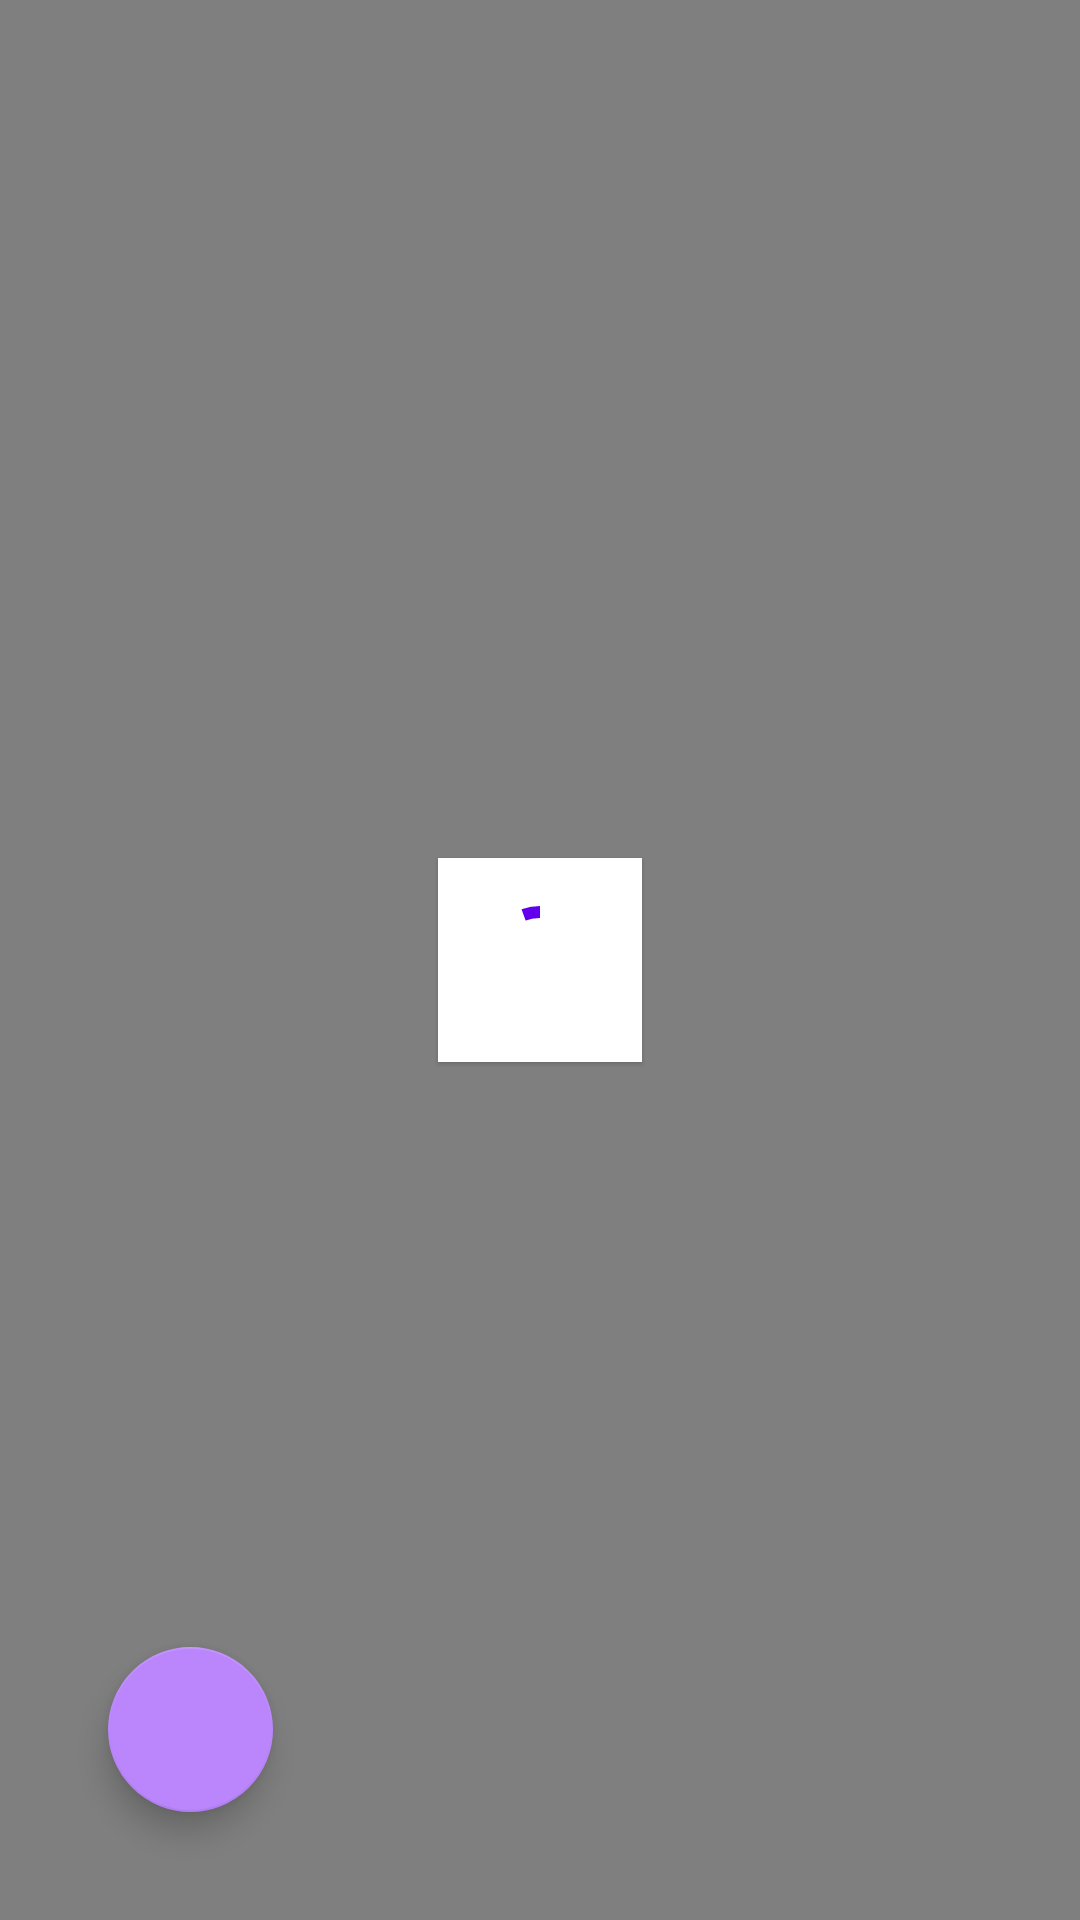

Here is an Android app screen rendered from its layout file. Give the layout XML and the strings, colors and styles it references.
<!-- AndroidManifest.xml: application theme Theme.45MyApplication -->
<!-- res/layout/fragment_web_view.xml -->
<?xml version="1.0" encoding="utf-8"?>
<androidx.constraintlayout.widget.ConstraintLayout xmlns:android="http://schemas.android.com/apk/res/android"
    xmlns:tools="http://schemas.android.com/tools"
    android:layout_width="match_parent"
    android:layout_height="match_parent"
    xmlns:app="http://schemas.android.com/apk/res-auto">

    <WebView
        android:id="@+id/webView"
        android:layout_width="match_parent"
        android:layout_height="match_parent"
        app:layout_constraintBottom_toBottomOf="parent"
        app:layout_constraintEnd_toEndOf="parent"
        app:layout_constraintStart_toStartOf="parent"
        app:layout_constraintTop_toTopOf="parent">

    </WebView>


    <include
        android:id="@+id/loading_layout"
        layout="@layout/loading_layout"
        app:layout_constraintBottom_toBottomOf="parent"
        app:layout_constraintEnd_toEndOf="parent"
        app:layout_constraintStart_toStartOf="parent"
        app:layout_constraintTop_toTopOf="parent" />

    <com.google.android.material.floatingactionbutton.FloatingActionButton
        android:id="@+id/add_to_favorites"
        android:layout_width="55dp"
        android:layout_height="55dp"
        android:layout_marginStart="36dp"
        android:layout_marginBottom="36dp"
        android:contentDescription="add to favorites"
        app:srcCompat="@drawable/ic_like"
        app:backgroundTint="@color/purple_200"
        app:tint="@color/tint_colors"
        app:layout_constraintBottom_toBottomOf="parent"
        app:layout_constraintStart_toStartOf="parent" />

</androidx.constraintlayout.widget.ConstraintLayout>
<!-- res/layout/loading_layout.xml (included above) -->
<?xml version="1.0" encoding="utf-8"?>
<androidx.constraintlayout.widget.ConstraintLayout xmlns:android="http://schemas.android.com/apk/res/android"
    android:layout_width="match_parent"
    android:layout_height="match_parent"
    android:id="@+id/root_loading"
    xmlns:app="http://schemas.android.com/apk/res-auto">

    <FrameLayout
        android:layout_width="wrap_content"
        android:layout_height="wrap_content"
        android:background="@color/white"
        android:padding="12dp"
        android:elevation="1dp"
        app:layout_constraintBottom_toBottomOf="parent"
        app:layout_constraintEnd_toEndOf="parent"
        app:layout_constraintStart_toStartOf="parent"
        app:layout_constraintTop_toTopOf="parent">
        <com.google.android.material.progressindicator.CircularProgressIndicator
            android:layout_width="wrap_content"
            android:layout_height="wrap_content"
            android:indeterminate="true"
            app:indeterminateAnimationType="contiguous"
            app:indicatorColor="@array/progress_colors"
            app:indicatorSize="36dp" />
    </FrameLayout>
</androidx.constraintlayout.widget.ConstraintLayout>
<!-- resources referenced by this layout -->
<resources>
  <integer-array name="progress_colors">
          <item>@color/purple_500</item>
          <item>@color/purple_700</item>
          <item>@color/purple_500</item>
      </integer-array>
  <color name="purple_200">#FFBB86FC</color>
  <color name="white">#FFFFFFFF</color>
  <style name="Theme.45MyApplication" parent="Theme.MaterialComponents.DayNight.NoActionBar">
          
          <item name="colorPrimary">@color/purple_500</item>
          <item name="colorPrimaryVariant">@color/purple_700</item>
          <item name="colorOnPrimary">@color/white</item>
          
          <item name="colorSecondary">@color/teal_200</item>
          <item name="colorSecondaryVariant">@color/teal_700</item>
          <item name="colorOnSecondary">@color/black</item>
          
          <item name="android:statusBarColor">?attr/colorPrimaryVariant</item>
          
      </style>
  <color name="purple_500">#FF6200EE</color>
  <color name="purple_700">#FF3700B3</color>
  <color name="teal_200">#FF03DAC5</color>
  <color name="teal_700">#FF018786</color>
  <color name="black">#FF000000</color>
</resources>
